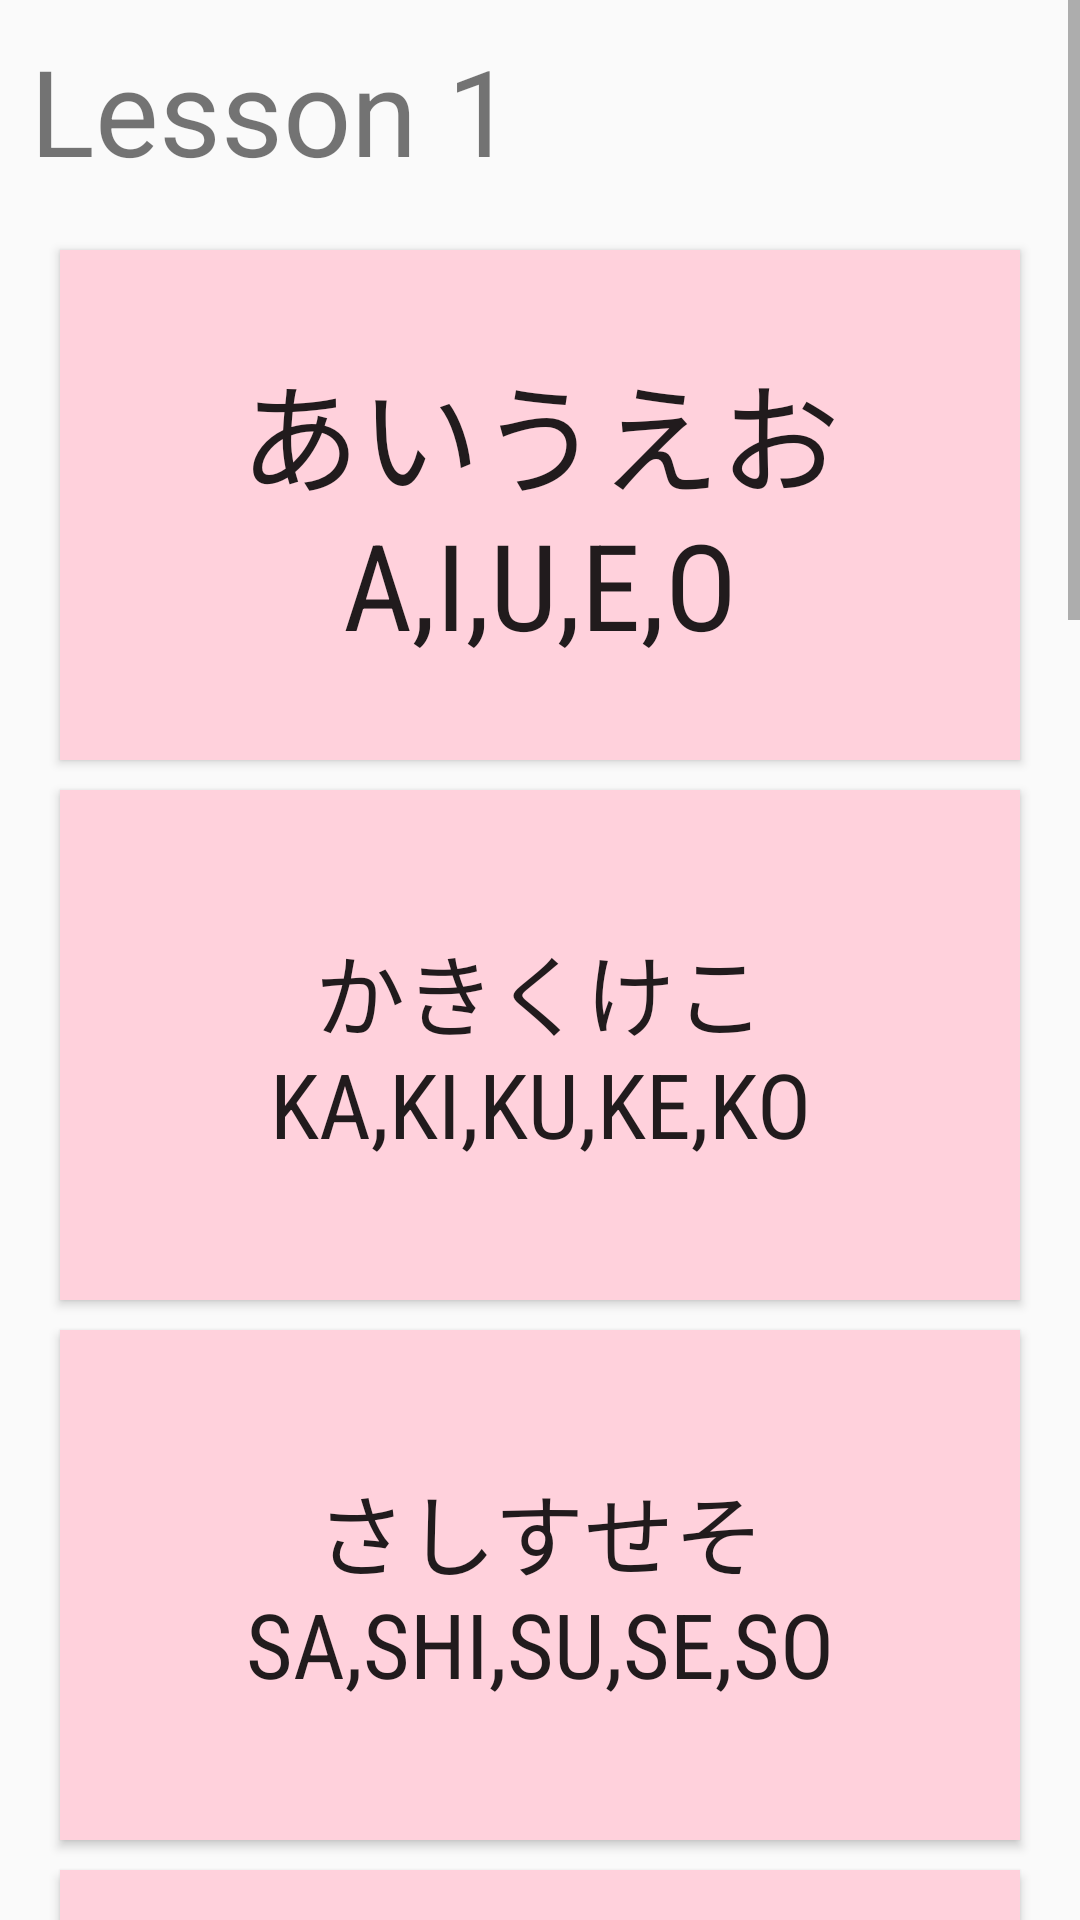

Produce the Android XML layout that renders to this screen, including the resource entries it uses.
<!-- AndroidManifest.xml: application theme AppTheme -->
<!-- res/layout/activity_main2.xml -->
<?xml version="1.0" encoding="utf-8"?>
<LinearLayout xmlns:android="http://schemas.android.com/apk/res/android"
    xmlns:app="http://schemas.android.com/apk/res-auto"
    xmlns:tools="http://schemas.android.com/tools"
    android:layout_width="match_parent"
    android:layout_height="match_parent"
    android:orientation="vertical"
    tools:context=".Main2Activity">

    <ScrollView
        android:layout_width="match_parent"
        android:layout_height="match_parent">

        <LinearLayout
            android:layout_width="match_parent"
            android:layout_height="wrap_content"
            android:orientation="vertical">

            <TextView
                android:id="@+id/l1"
                android:layout_width="match_parent"
                android:layout_height="0dp"
                android:layout_weight="1"
                android:padding="10dp"
                android:text="Lesson 1"
                android:textSize="40sp" />

            <Button
                android:id="@+id/aiueo"
                android:layout_width="320dp"
                android:layout_height="170dp"
                android:layout_marginLeft="20dp"
                android:layout_marginStart="20dp"
                android:layout_marginTop="10dp"
                android:background="@color/colorPrimary"
                android:fontFamily="sans-serif-condensed"
                android:text="@string/aiueo"
                android:textSize="40sp" />

            <Button
                android:id="@+id/kakikukeko"
                android:layout_width="320dp"
                android:layout_height="170dp"
                android:layout_marginLeft="20dp"
                android:layout_marginStart="20dp"
                android:layout_marginTop="10dp"
                android:background="@color/colorPrimaryDark"
                android:fontFamily="sans-serif-condensed"
                android:text="@string/kakikukeko"
                android:textSize="30sp"
                tools:background="@color/colorPrimaryDark" />

            <Button
                android:id="@+id/sashisuseso"
                android:layout_width="320dp"
                android:layout_height="170dp"
                android:layout_marginLeft="20dp"
                android:layout_marginStart="20dp"
                android:layout_marginTop="10dp"
                android:background="@color/colorPrimaryDark"
                android:fontFamily="sans-serif-condensed"
                android:text="@string/sashisuseso"
                android:textSize="30sp" />

            <Button
                android:id="@+id/tachitsuteto"
                android:layout_width="320dp"
                android:layout_height="170dp"
                android:layout_marginLeft="20dp"
                android:layout_marginStart="20dp"
                android:layout_marginTop="10dp"
                android:background="@color/colorPrimaryDark"
                android:fontFamily="sans-serif-condensed"
                android:text="@string/tachitsuteto"
                android:textSize="30sp" />

            <Button
                android:id="@+id/naninuneno"
                android:layout_width="320dp"
                android:layout_height="170dp"
                android:layout_marginLeft="20dp"
                android:layout_marginStart="20dp"
                android:layout_marginTop="10dp"
                android:background="@color/colorPrimaryDark"
                android:fontFamily="sans-serif-condensed"
                android:text="@string/naninuneno"
                android:textSize="30sp" />

            <Button
                android:id="@+id/hahifuheho"
                android:layout_width="320dp"
                android:layout_height="170dp"
                android:layout_marginLeft="20dp"
                android:layout_marginStart="20dp"
                android:layout_marginTop="10dp"
                android:background="@color/colorPrimaryDark"
                android:fontFamily="sans-serif-condensed"
                android:text="@string/hahifuheho"
                android:textSize="30sp" />

            <Button
                android:id="@+id/mamimumemo"
                android:layout_width="320dp"
                android:layout_height="170dp"
                android:layout_marginLeft="20dp"
                android:layout_marginStart="20dp"
                android:layout_marginTop="10dp"
                android:background="@color/colorPrimaryDark"
                android:fontFamily="sans-serif-condensed"
                android:text="@string/mamimumemo"
                android:textSize="30sp" />

            <Button
                android:id="@+id/yayuyo"
                android:layout_width="320dp"
                android:layout_height="170dp"
                android:layout_marginLeft="20dp"
                android:layout_marginStart="20dp"
                android:layout_marginTop="10dp"
                android:background="@color/colorPrimaryDark"
                android:fontFamily="sans-serif-condensed"
                android:text="@string/yayuyo"
                android:textSize="50sp" />

            <Button
                android:id="@+id/rarirurero"
                android:layout_width="320dp"
                android:layout_height="170dp"
                android:layout_marginLeft="20dp"
                android:layout_marginStart="20dp"
                android:layout_marginTop="10dp"
                android:background="@color/colorPrimaryDark"
                android:fontFamily="sans-serif-condensed"
                android:text="@string/rarirurero"
                android:textSize="30sp" />

            <Button
                android:id="@+id/waon"
                android:layout_width="320dp"
                android:layout_height="170dp"
                android:layout_marginLeft="20dp"
                android:layout_marginStart="20dp"
                android:layout_marginTop="10dp"
                android:background="@color/colorPrimaryDark"
                android:fontFamily="sans-serif-condensed"
                android:text="@string/waon"
                android:textSize="60sp" />

            <Button
                android:id="@+id/home"
                android:layout_width="100dp"
                android:layout_height="100dp"
                android:layout_marginLeft="140dp"
                android:layout_marginStart="140dp"
                android:layout_marginTop="10dp"
                android:background="@color/colorPrimary"
                android:fontFamily="sans-serif-condensed"
                android:text="@string/home"
                android:textSize="25sp" />
        </LinearLayout>
    </ScrollView>

</LinearLayout>
<!-- resources referenced by this layout -->
<resources>
  <color name="colorPrimary">#ffd1dc</color>
  <color name="colorPrimaryDark">#ffd1dc</color>
  <string name="aiueo">あいうえお a,i,u,e,o</string>
  <string name="hahifuheho">はひふへほ ha,hi,fu,he,ho</string>
  <string name="home">home</string>
  <string name="kakikukeko">かきくけこ ka,ki,ku,ke,ko</string>
  <string name="mamimumemo">まみむめも ma,mi,mu,me,mo</string>
  <string name="naninuneno">なにぬねの na,ni,nu,ne,no</string>
  <string name="rarirurero">らりるれろ ra,ri,ru,re,ro</string>
  <string name="sashisuseso">さしすせそ sa,shi,su,se,so</string>
  <string name="tachitsuteto">たちつてと ta,chi,tsu,te,to</string>
  <string name="waon">わをん wa,o,n</string>
  <string name="yayuyo">やゆよ ya,yu,yo</string>
  <style name="AppTheme" parent="Theme.AppCompat.Light.DarkActionBar">
          
          <item name="colorPrimary">@color/colorPrimary</item>
          <item name="colorPrimaryDark">@color/colorPrimaryDark</item>
          <item name="colorAccent">@color/colorAccent</item>
          <item name="android:textColorPrimaryInverse">@color/colorAccent</item>
      </style>
  <color name="colorAccent">#000000</color>
</resources>
